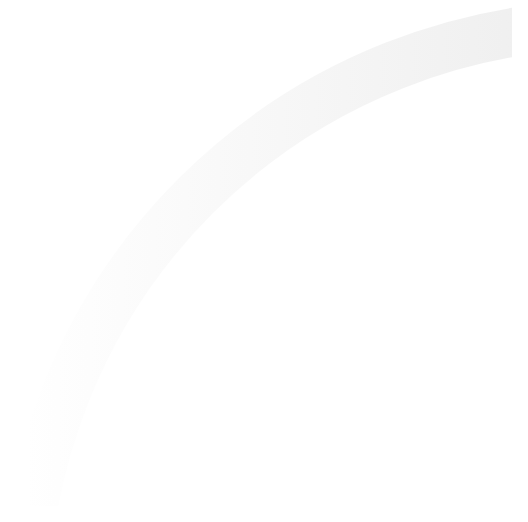
t = 0.00 s
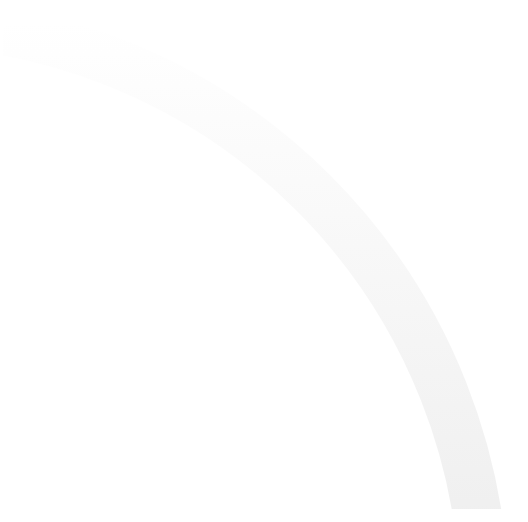
t = 0.33 s
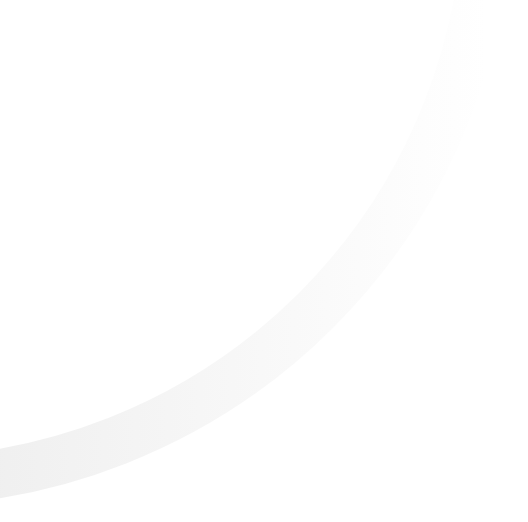
t = 0.65 s
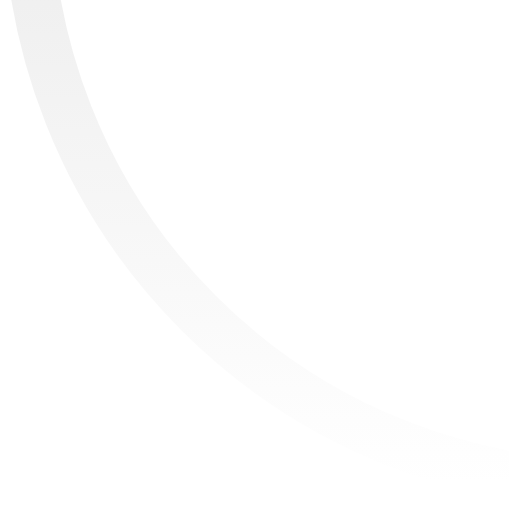
t = 0.98 s

The animated SVG that drew these frames (rendered in a browser with its animation timeline set to each time). Animation: 1 SMIL element (animateTransform=1); one cycle of 1.30 s, repeats indefinitely.

<svg
  xmlns="http://www.w3.org/2000/svg"
  width="84"
  height="83"
  viewBox="0 0 84 83"
  fill="none"
  color="#B6B6B6"
>
  <defs>
    <linearGradient id="spinner-secondHalf">
      <stop offset="0%" stop-opacity="0" stop-color="currentColor" />
      <stop offset="100%" stop-opacity="0.5" stop-color="currentColor" />
    </linearGradient>
    <linearGradient id="spinner-firstHalf">
      <stop offset="0%" stop-opacity="1" stop-color="currentColor" />
      <stop offset="100%" stop-opacity="0.5" stop-color="currentColor" />
    </linearGradient>
  </defs>

  <g stroke-width="8">
    <path stroke="url(#spinner-secondHalf)" d="M 4 100 A 96 96 0 0 1 196 100" />
    <path stroke="url(#spinner-firstHalf)" d="M 196 100 A 96 96 0 0 1 4 100" />

    <path      stroke="currentColor"      stroke-linecap="round"      d="M 4 100 A 96 96 0 0 1 4 98"    />  </g>

  <animateTransform    from="0 0 0"    to="360 0 0"    attributeName="transform"    type="rotate"    repeatCount="indefinite"    dur="1300ms"  /></svg>